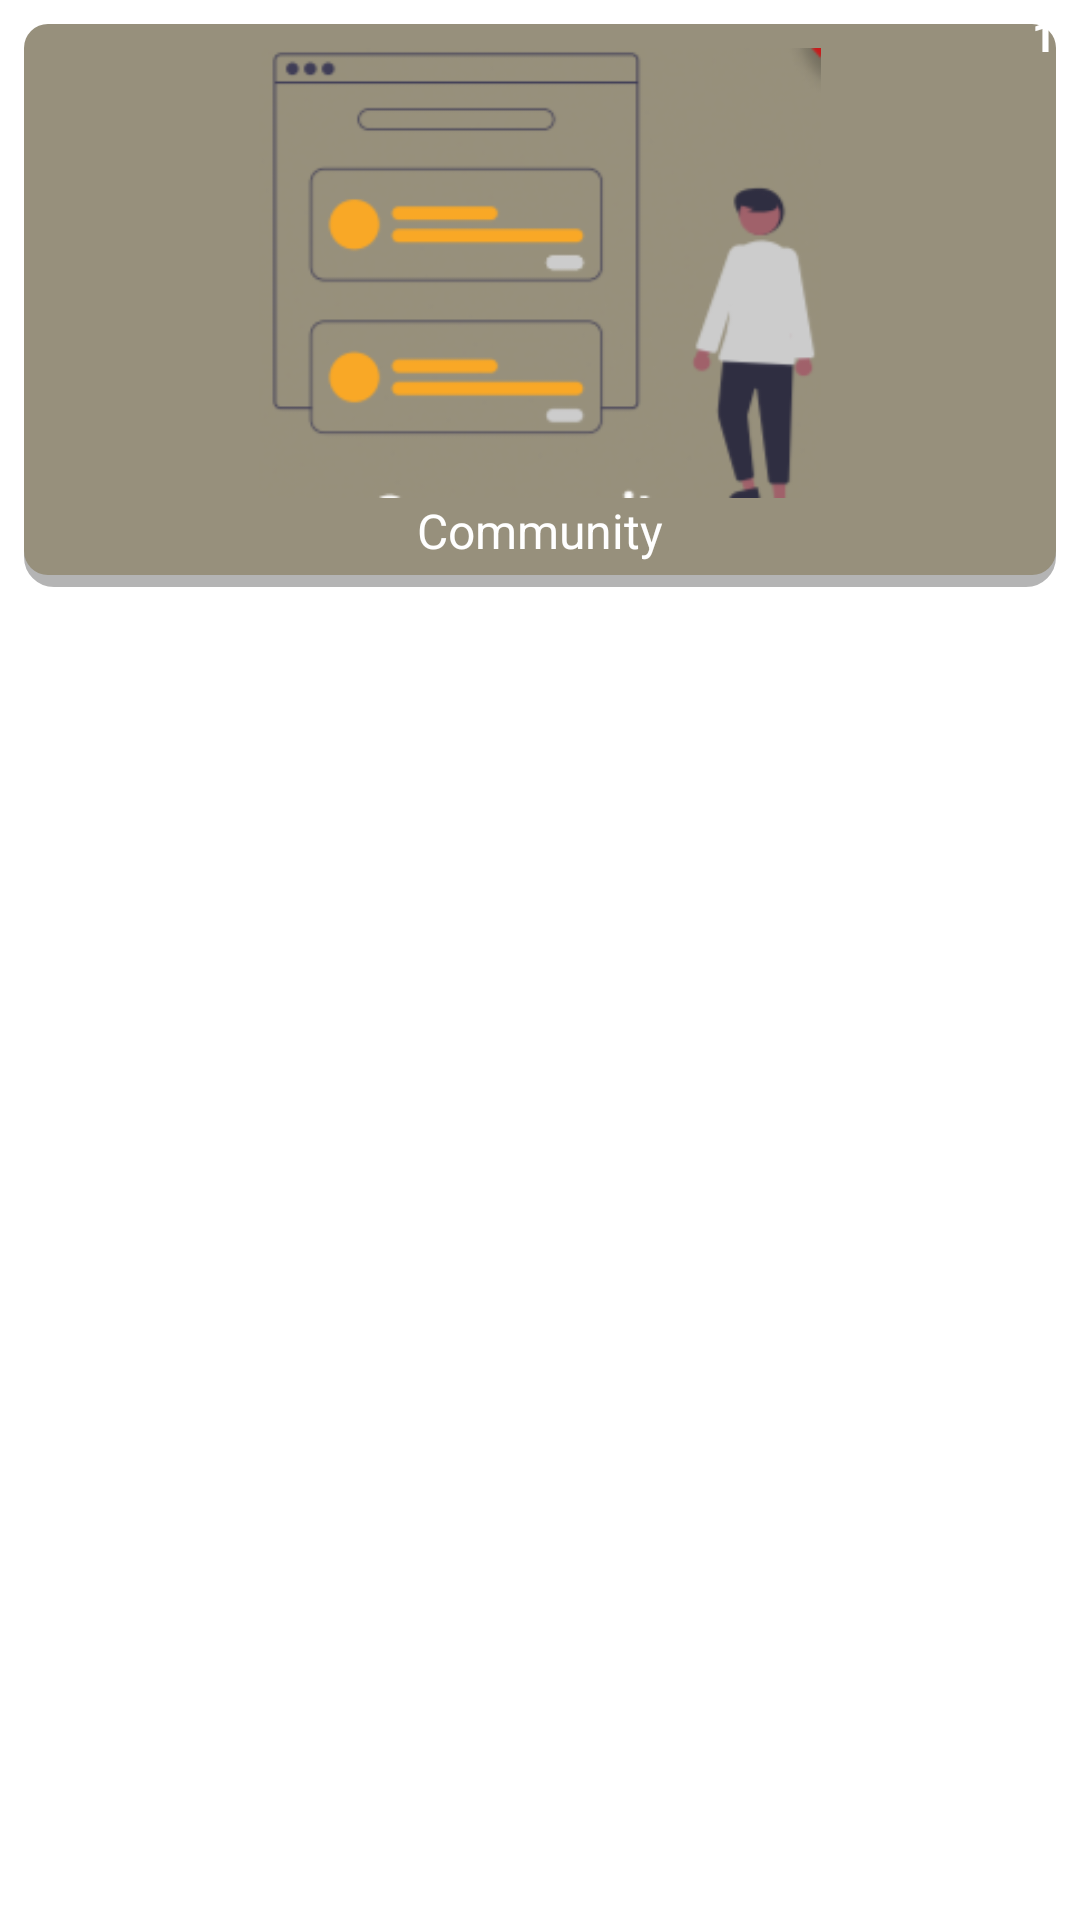

Layout XML and referenced resources for this Android screen:
<!-- AndroidManifest.xml: application theme Theme.ECarmaAssignment -->
<!-- res/layout/list_tasks.xml -->
<?xml version="1.0" encoding="utf-8"?>
<androidx.constraintlayout.widget.ConstraintLayout
    xmlns:android="http://schemas.android.com/apk/res/android"
    xmlns:app="http://schemas.android.com/apk/res-auto"
    xmlns:tools="http://schemas.android.com/tools"
    android:layout_width="match_parent"
    android:layout_height="wrap_content">

    <RelativeLayout
        android:id="@+id/layout_notification"
        android:layout_width="24dp"
        android:layout_height="24dp"
        android:elevation="10dp"
        android:visibility="visible"
        app:layout_constraintEnd_toEndOf="parent"
        app:layout_constraintTop_toTopOf="parent"
        android:background="@drawable/task_selector">

        <TextView
            android:id="@+id/text_notification"
            android:layout_width="wrap_content"
            android:layout_height="wrap_content"
            android:text="1"
            android:textColor="@color/white"
            android:textStyle="bold"
            android:layout_centerInParent="true"/>
    </RelativeLayout>

    <RelativeLayout
        android:layout_width="0dp"
        android:layout_height="wrap_content"
        android:layout_margin="8dp"
        android:background="@drawable/card_selector"
        app:layout_constraintEnd_toEndOf="parent"
        android:paddingVertical="8dp"
        android:paddingHorizontal="8dp"
        app:layout_constraintStart_toStartOf="parent"
        app:layout_constraintTop_toTopOf="parent">

        <ImageView
            android:id="@+id/imageview_type"
            android:layout_width="match_parent"
            android:layout_height="150dp"
            android:src="@drawable/community" />

        <TextView
            android:layout_width="wrap_content"
            android:layout_height="wrap_content"
            android:layout_centerHorizontal="true"
            android:text="Community"
            android:id="@+id/text_type"
            android:textSize="16dp"
            android:textColor="@color/white"
            android:layout_below="@id/imageview_type" />

    </RelativeLayout>

</androidx.constraintlayout.widget.ConstraintLayout>
<!-- resources referenced by this layout -->
<resources>
  <color name="white">#FFFFFFFF</color>
  <!-- drawable card_selector (drawable) -->
  <?xml version="1.0" encoding="utf-8"?>
  <layer-list xmlns:android="http://schemas.android.com/apk/res/android"
      android:shape="rectangle" >
  
      <item>
          <shape>
              
              <stroke
                  android:width="4dp"
                  android:color="@color/cardShadowColor" />
  
              
  
              <padding
                  android:bottom="4dp"
                  android:left="0dp"
                  android:right="0dp"
                  android:top="0dp" />
  
              <corners android:radius="8dp" />
          </shape>
      </item>
  
      <item>
          <shape>
              <solid android:color="@color/cardBackgroundColor" />
              <corners android:radius="8dp" />
          </shape>
      </item>
  </layer-list>
  <!-- drawable community: png bitmap (drawable-v24, 23193 bytes) -->
  <style name="Theme.ECarmaAssignment" parent="Theme.MaterialComponents.DayNight.DarkActionBar">
          
          <item name="colorPrimary">@color/colorPrimary</item>
          <item name="colorPrimaryVariant">@color/colorPrimaryDark</item>
          <item name="colorOnPrimary">@color/colorAccent</item>
          
          <item name="colorSecondary">@color/colorPrimary</item>
          <item name="colorSecondaryVariant">@color/colorPrimaryDark</item>
          <item name="colorOnSecondary">@color/colorAccent</item>
          
          <item name="android:statusBarColor" tools:targetApi="l">?attr/colorPrimaryVariant</item>
          <item name="android:homeAsUpIndicator">@drawable/ic_back_arrow</item>
          
      </style>
  <color name="cardShadowColor">#B4B4B4</color>
  <color name="cardBackgroundColor">#97907C</color>
  <color name="colorPrimary">#E3AC0D</color>
  <color name="colorPrimaryDark">#E3AC0D</color>
  <color name="colorAccent">#E3AC0D</color>
  <!-- drawable ic_back_arrow (drawable) -->
  <?xml version="1.0" encoding="UTF-8" standalone="no"?>
  <vector xmlns:android="http://schemas.android.com/apk/res/android" android:height="24dp" android:tint="#000000" android:viewportHeight="24.0" android:viewportWidth="24.0" android:width="24dp">
    <path android:fillColor="@android:color/white" android:pathData="M11,18L11,6l-8.5,6 8.5,6zM11.5,12l8.5,6L20,6l-8.5,6z"/>
  </vector>
</resources>
